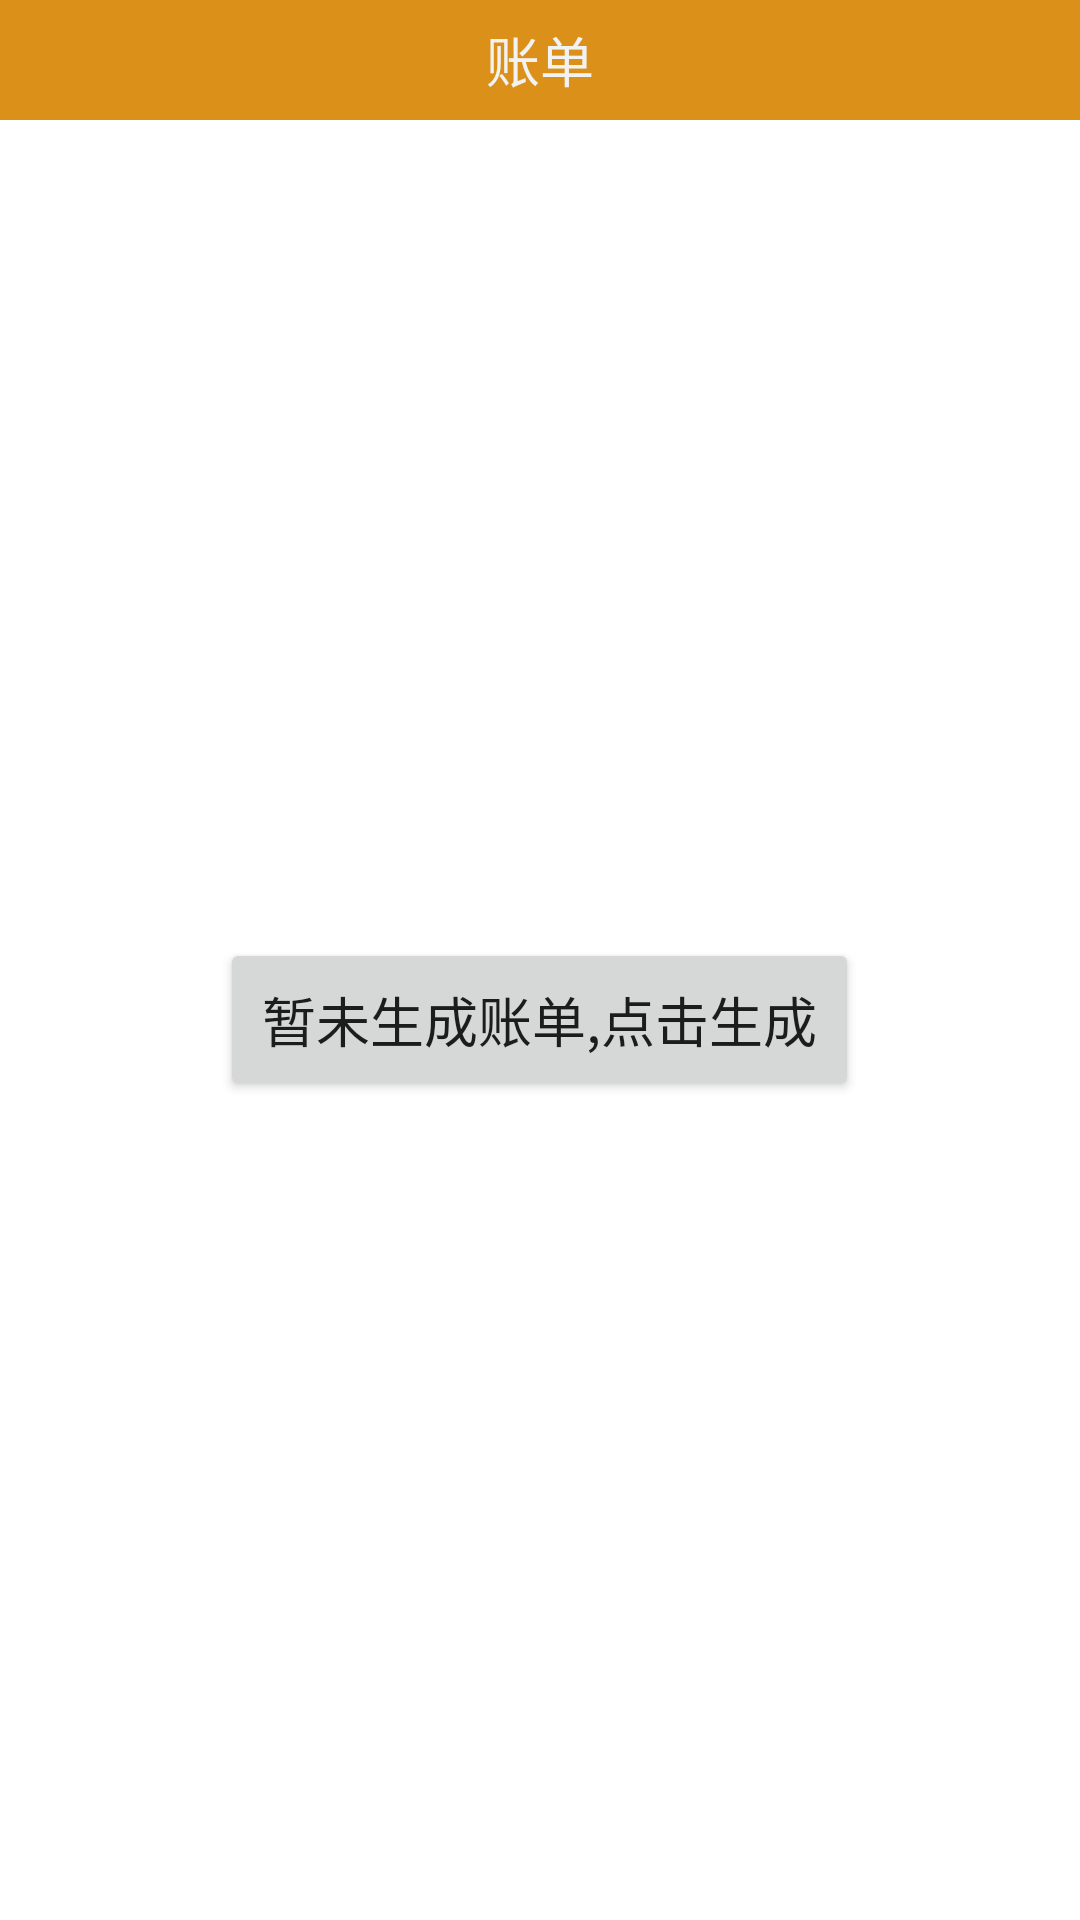

Write the Android layout XML for this screen, with the resource values it uses.
<!-- AndroidManifest.xml: application theme AppTheme -->
<!-- res/layout/bill_fragment.xml -->
<?xml version="1.0" encoding="utf-8"?>
<RelativeLayout xmlns:android="http://schemas.android.com/apk/res/android"
    android:layout_width="match_parent"
    android:layout_height="match_parent"
    android:background="#ffffff"
    android:orientation="vertical">

    <TextView
        android:layout_width="match_parent"
        android:layout_height="@dimen/height_40dp"
        android:background="@color/C5ED5D1"
        android:gravity="center"
        android:text="账单"
        android:textColor="@color/CF2F2F2"
        android:textSize="@dimen/Text_Big_sp" />
    <ImageView
        android:id="@+id/add_butssadas"
        android:src="@mipmap/adds"
        android:visibility="gone"
        android:padding="3dp"
        android:layout_alignParentRight="true"
        android:layout_width="40dp"
        android:layout_height="@dimen/height_40dp" />
    <RelativeLayout
        android:layout_marginTop="40dp"
        android:layout_width="match_parent"
        android:layout_height="match_parent">

        <android.support.v7.widget.RecyclerView
            android:id="@+id/Bill_Recycler"
            android:layout_width="match_parent"
            android:layout_height="match_parent">

        </android.support.v7.widget.RecyclerView>

        <RelativeLayout
            android:id="@+id/Bill_Add_Layout"
            android:visibility="gone"
            android:background="#802b2b2b"
            android:layout_width="match_parent"
            android:layout_height="match_parent">
            <LinearLayout
                android:orientation="vertical"
                android:layout_centerInParent="true"
                android:padding="10dp"
                android:layout_width="240dp"
                android:background="@drawable/bill_style"
                android:layout_height="wrap_content">
                <TextView
                    android:id="@+id/Bill_Initial_Text"
                    android:text="开始时间：-"
                    android:gravity="center|left"
                    android:textColor="@color/C2b2b2b"
                    android:textSize="15sp"
                    android:layout_width="match_parent"
                    android:layout_height="40dp" />
                <TextView
                    android:id="@+id/Bill_End_Text"
                    android:text="结束时间：-"
                    android:gravity="center|left"
                    android:textColor="@color/C2b2b2b"
                    android:textSize="15sp"
                    android:layout_width="match_parent"
                    android:layout_height="40dp" />
                <TextView
                    android:id="@+id/Bill_Generate"
                    android:text="生成"
                    android:layout_marginTop="40dp"
                    android:paddingRight="10dp"
                    android:paddingLeft="10dp"
                    android:paddingBottom="5dp"
                    android:paddingTop="5dp"
                    android:gravity="center"
                    android:textSize="15sp"
                    android:textColor="#ffffff"
                    android:background="@color/C5ED5D1"
                    android:layout_width="match_parent"
                    android:layout_height="wrap_content" />
                <TextView
                    android:text="默认生成全部账单记录"
                    android:textSize="10sp"
                    android:layout_width="wrap_content"
                    android:layout_height="wrap_content" />

            </LinearLayout>

        </RelativeLayout>
        <Button
            android:id="@+id/Bill_Add_Button"
            android:layout_width="wrap_content"
            android:layout_height="wrap_content"
            android:layout_centerInParent="true"
            android:padding="14dp"
            android:text="暂未生成账单,点击生成"
            android:textSize="18dp" />
        <TextView
            android:id="@+id/sdgsgs"
            android:layout_width="wrap_content"
            android:layout_height="wrap_content" />
    </RelativeLayout>

</RelativeLayout>
<!-- resources referenced by this layout -->
<resources>
  <color name="C2b2b2b">#2b2b2b</color>
  <color name="C5ED5D1">#DB9019</color>
  <color name="CF2F2F2">#F2F2F2</color>
  <dimen name="Text_Big_sp">18sp</dimen>
  <dimen name="height_40dp">40dp</dimen>
  <!-- drawable bill_style (drawable) -->
  <?xml version="1.0" encoding="utf-8"?>
  <shape xmlns:android="http://schemas.android.com/apk/res/android">
      <solid android:color="#ffffff"></solid>
      <corners android:radius="8dp"></corners>
  </shape>
  <!-- mipmap adds: png bitmap (mipmap-xhdpi, 1307 bytes) -->
  <style name="AppTheme" parent="Theme.AppCompat.Light.DarkActionBar">
          
          <item name="colorPrimary">@color/colorPrimary</item>
          <item name="colorPrimaryDark">@color/colorPrimaryDark</item>
          <item name="colorAccent">@color/colorAccent</item>
          <item name="android:windowBackground">@drawable/startthe_icon</item>
      </style>
  <color name="colorPrimary">#008577</color>
  <color name="colorPrimaryDark">#DB9019</color>
  <color name="colorAccent">#D81B60</color>
  <!-- drawable startthe_icon (drawable) -->
  <?xml version="1.0" encoding="utf-8"?>
  <layer-list xmlns:android="http://schemas.android.com/apk/res/android"
      android:opacity="opaque">
      <item android:drawable="@color/CF2F2F2"/>
      <item>
          <bitmap
              android:gravity="center"
              android:src="@drawable/logo"/>
      </item>
  </layer-list>
  <!-- drawable logo: png bitmap (drawable, 7389 bytes) -->
</resources>
